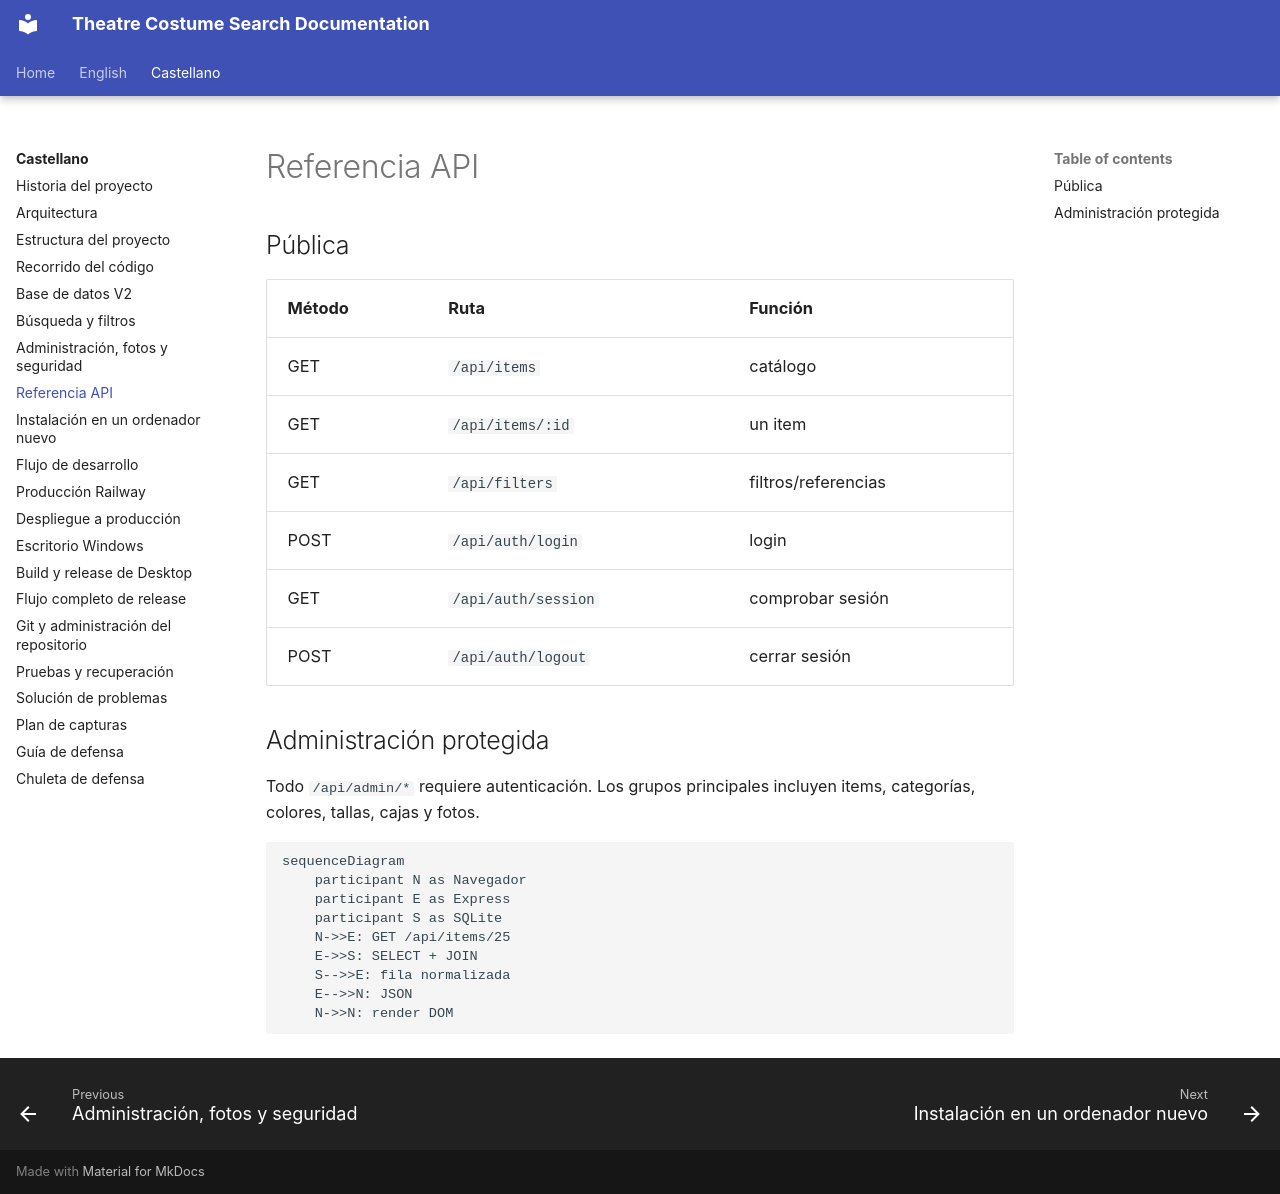

repository: hztpserg/theatre-costume-search-docs · page: es/api-reference/index.html · generator: mkdocs

# Referencia API

## Pública

| Método | Ruta | Función |
|---|---|---|
| GET | `/api/items` | catálogo |
| GET | `/api/items/:id` | un item |
| GET | `/api/filters` | filtros/referencias |
| POST | `/api/auth/login` | login |
| GET | `/api/auth/session` | comprobar sesión |
| POST | `/api/auth/logout` | cerrar sesión |

## Administración protegida

Todo `/api/admin/*` requiere autenticación. Los grupos principales incluyen items, categorías, colores, tallas, cajas y fotos.

```mermaid
sequenceDiagram
    participant N as Navegador
    participant E as Express
    participant S as SQLite
    N->>E: GET /api/items/25
    E->>S: SELECT + JOIN
    S-->>E: fila normalizada
    E-->>N: JSON
    N->>N: render DOM
```
